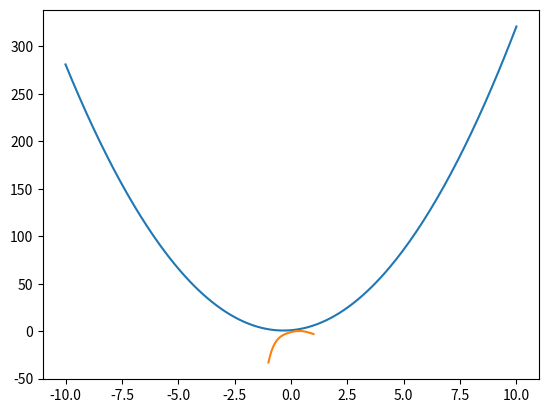

This figure's Python source:
import matplotlib.pyplot as plt
import numpy as np

def factor2(n):
    if n == 1:
        return [(1, 1)]
    ret = []
    for i in range(1, n+1):
        if n % i == 0:
            ret.append((i, n//i))
    return ret
        
class Poly(object):
    def __init__(self, a):
        if a == None or len(a) == 0:
            self.a = [0]
        else:
            self.a = a.copy()
        self.normalize()

    def normalize(self):
        while self.a[-1] == 0 and len(self.a) > 1:
            self.a.pop()

    def termstr(self, ai, i):
        if i == 0:
            return str(ai)

        if ai == 0:
            return ""

        sign = "+"
        if ai < 0:
            sign = "-"
            ai = -ai

        if i == 1:
            return f" {sign}{ai}x"
        else:
            return f" {sign}{ai}x^{i}"

    def __str__(self):
        return "".join([self.termstr(self.a[i], i) for i in range(len(self.a))])

    def __call__(self, x):
        ret = 0
        xnth = 1
        for i in range(len(self.a)):
            ret += self.a[i] * xnth
            xnth *= x
        return ret

    def plot(self, lo, hi):
        xs = np.linspace(lo, hi, 200)
        ys = [self.__call__(x) for x in xs]
        plt.plot(xs, ys)
        plt.show()
        

if __name__ == '__main__':

    p1 = Poly([1, 2, 3])
    p2 = Poly([-1, 6, -7, 0, -8, 9, -2])
    p3 = Poly([0, -1, 6, -7, 0, -8, 9, -2])
    p4 = Poly([])
    p5 = Poly([5])
    p6 = Poly([1, 3, 5, 0, 0])

    print("p1 =", p1, "p1(2) = ", p1(2))
    print("p2 =", p2)
    print("p3 =", p3)
    print("p4 =", p4)
    print("p5 =", p5)
    print("p6 =", p6)

    p1.plot(-10, 10)
    p2.plot(-1, 1)
